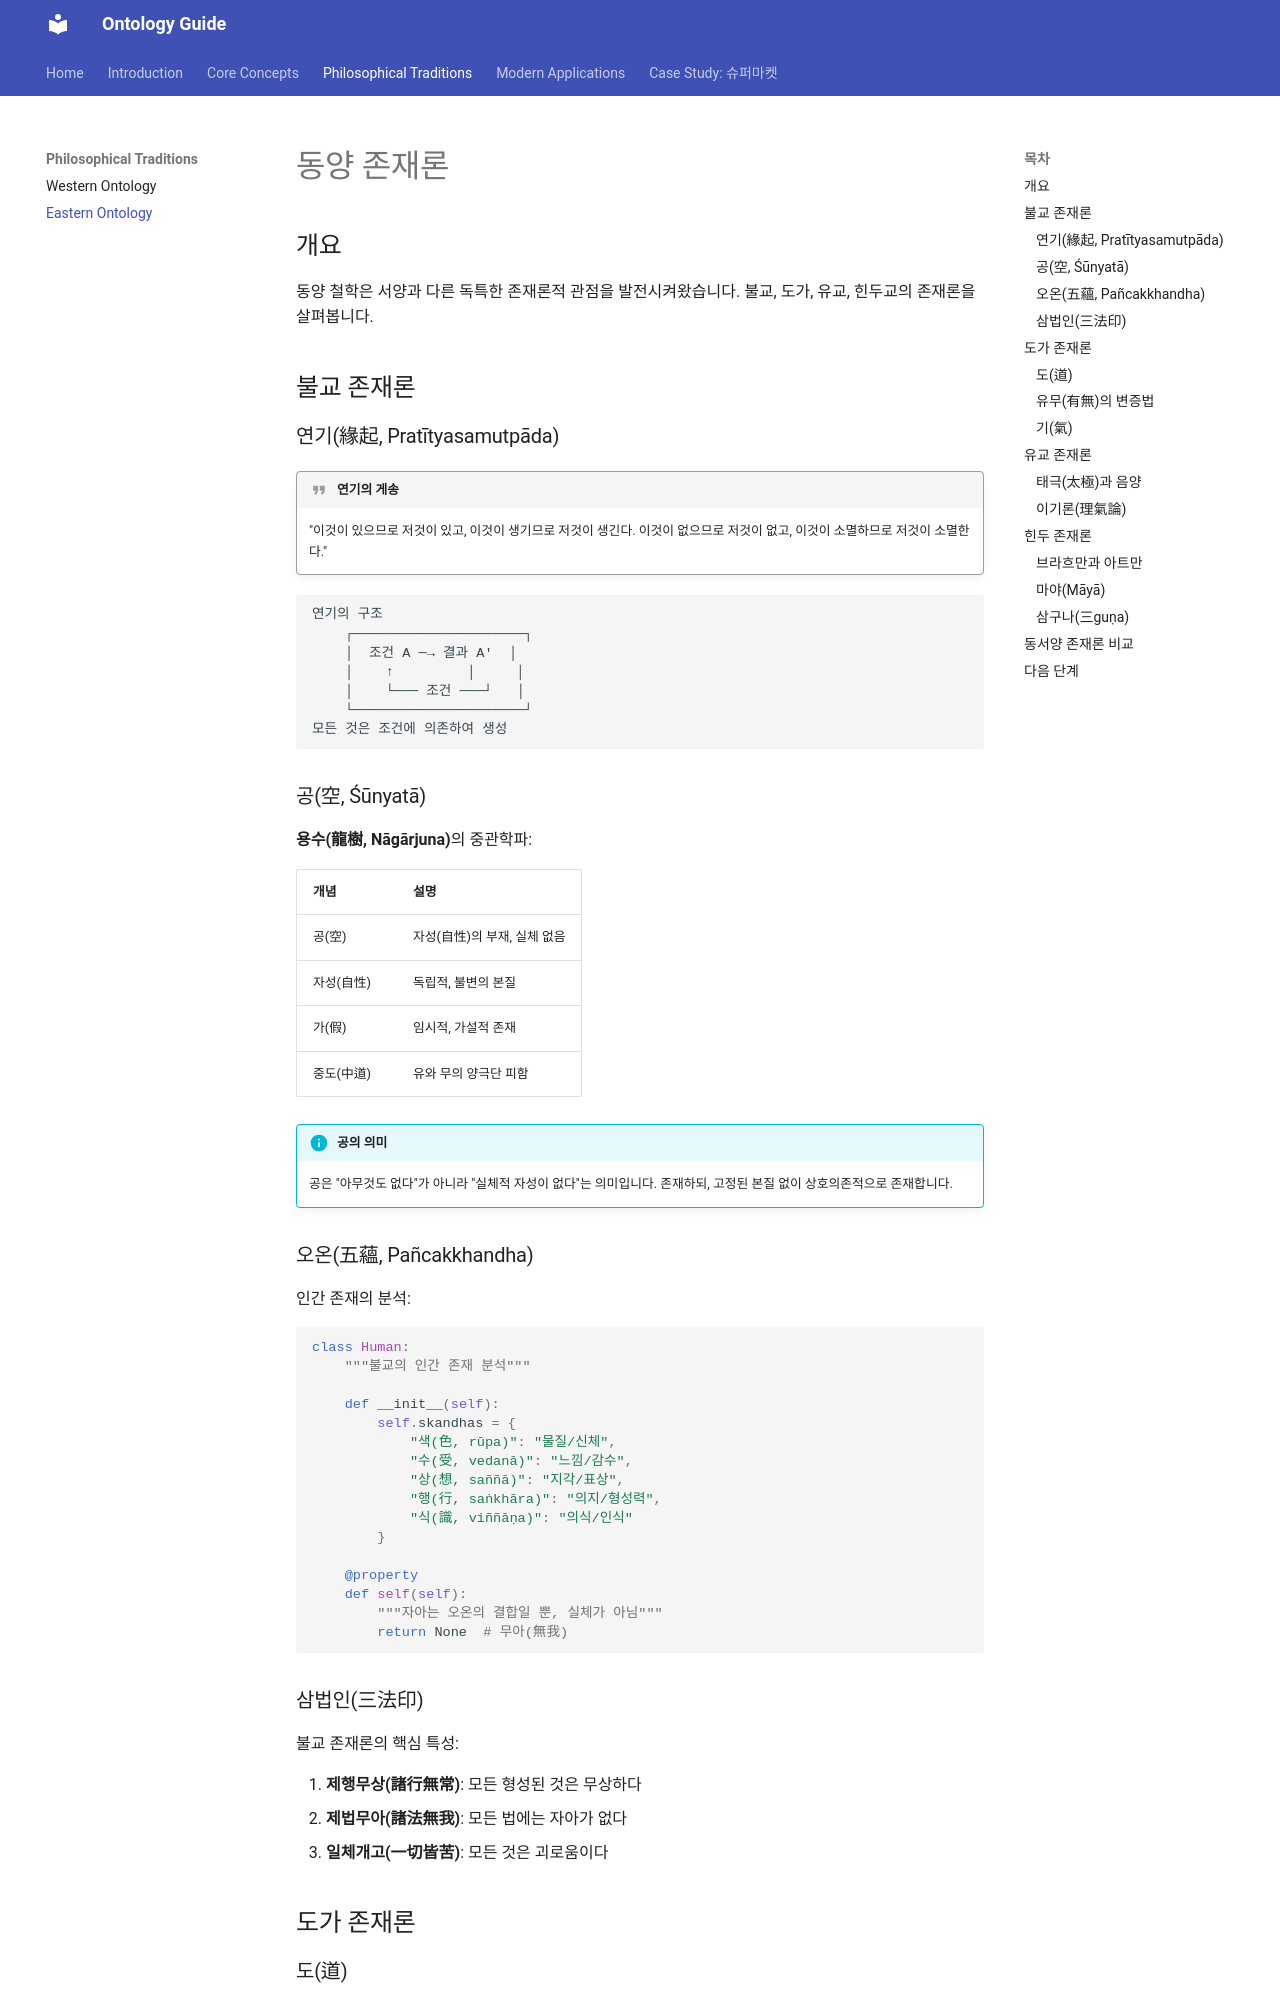

repository: mypalesong/mkdocs · page: traditions/eastern/index.html · generator: mkdocs

# 동양 존재론

## 개요

동양 철학은 서양과 다른 독특한 존재론적 관점을 발전시켜왔습니다. 불교, 도가, 유교, 힌두교의 존재론을 살펴봅니다.

## 불교 존재론

### 연기(緣起, Pratītyasamutpāda)

!!! quote "연기의 게송"
    "이것이 있으므로 저것이 있고,
    이것이 생기므로 저것이 생긴다.
    이것이 없으므로 저것이 없고,
    이것이 소멸하므로 저것이 소멸한다."

```
연기의 구조
    ┌─────────────────────┐
    │  조건 A ─→ 결과 A'  │
    │    ↑         │     │
    │    └─── 조건 ───┘   │
    └─────────────────────┘
모든 것은 조건에 의존하여 생성
```

### 공(空, Śūnyatā)

**용수(龍樹, Nāgārjuna)**의 중관학파:

| 개념 | 설명 |
|------|------|
| 공(空) | 자성(自性)의 부재, 실체 없음 |
| 자성(自性) | 독립적, 불변의 본질 |
| 가(假) | 임시적, 가설적 존재 |
| 중도(中道) | 유와 무의 양극단 피함 |

!!! info "공의 의미"
    공은 "아무것도 없다"가 아니라 "실체적 자성이 없다"는 의미입니다.
    존재하되, 고정된 본질 없이 상호의존적으로 존재합니다.

### 오온(五蘊, Pañcakkhandha)

인간 존재의 분석:

```python
class Human:
    """불교의 인간 존재 분석"""

    def __init__(self):
        self.skandhas = {
            "색(色, rūpa)": "물질/신체",
            "수(受, vedanā)": "느낌/감수",
            "상(想, saññā)": "지각/표상",
            "행(行, saṅkhāra)": "의지/형성력",
            "식(識, viññāṇa)": "의식/인식"
        }

    @property
    def self(self):
        """자아는 오온의 결합일 뿐, 실체가 아님"""
        return None  # 무아(無我)
```
